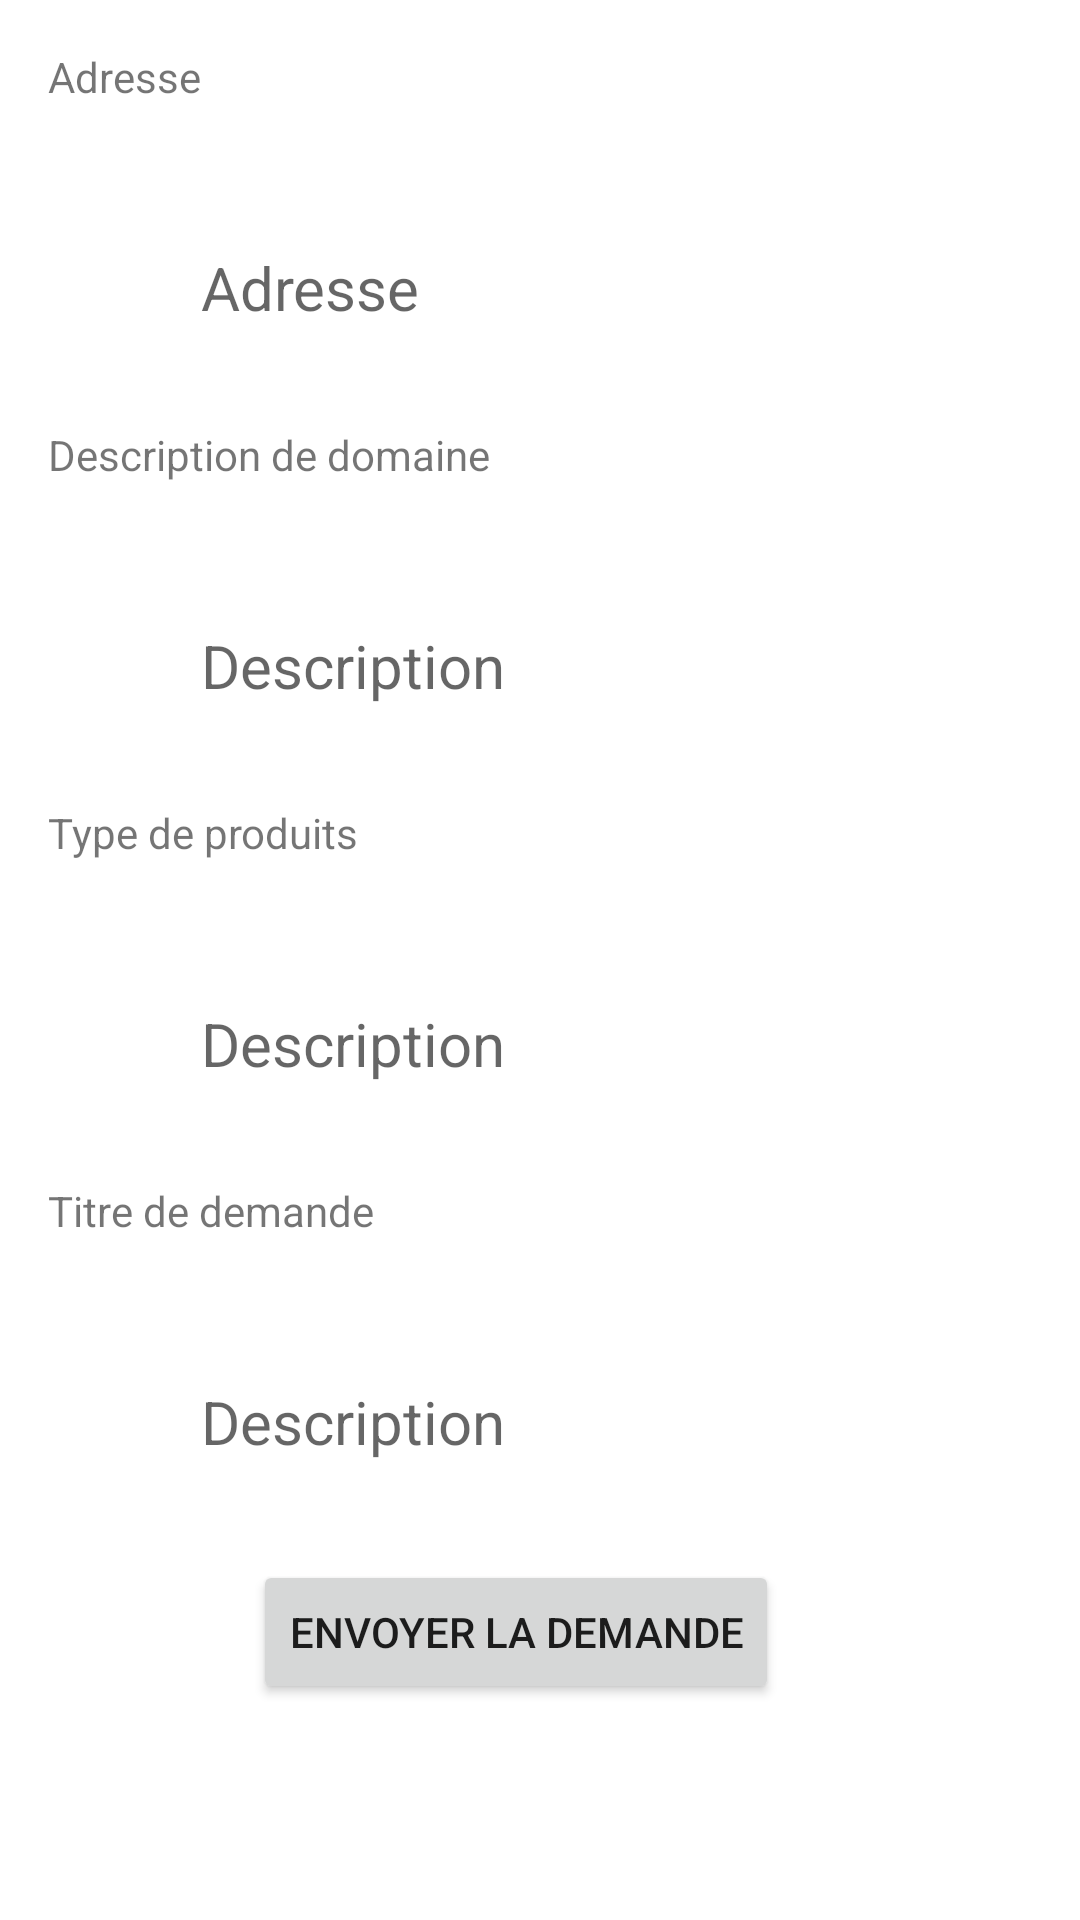

Layout XML and referenced resources for this Android screen:
<!-- AndroidManifest.xml: application theme Theme.Wellnest -->
<!-- res/layout/activity_demande_fournisseur.xml -->
<?xml version="1.0" encoding="utf-8"?>
<androidx.constraintlayout.widget.ConstraintLayout
    xmlns:android="http://schemas.android.com/apk/res/android"
    xmlns:app="http://schemas.android.com/apk/res-auto"
    xmlns:tools="http://schemas.android.com/tools"
    android:layout_width="match_parent"
    android:layout_height="match_parent"
    android:background="@drawable/bi"
    tools:context=".demandes.DemandeFournisseur">



    <TextView
        android:id="@+id/textViewAdresse"
        android:layout_width="wrap_content"
        android:layout_height="wrap_content"
        android:text="Adresse"
        app:layout_constraintStart_toStartOf="parent"
        app:layout_constraintTop_toTopOf="parent"
        android:layout_marginStart="16dp"
        android:layout_marginTop="16dp"
        />

    <EditText
        android:id="@+id/editTextAdresse"
        app:layout_constraintStart_toEndOf="@+id/textViewAdresse"
        app:layout_constraintTop_toTopOf="@+id/textViewAdresse"
        android:layout_width="300dp"
        android:layout_height="60dp"
        android:layout_marginStart="50dp"
        android:layout_marginEnd="16dp"
        android:layout_marginTop="50sp"
        android:ems="10"
        android:textColor="#FFF"
        android:hint="Adresse"
        android:textSize="20sp"
        android:paddingLeft="20sp"
        app:layout_constraintEnd_toEndOf="parent"
        app:layout_constraintStart_toStartOf="parent"
        android:background="@drawable/dt" />

    <TextView
        android:id="@+id/textViewDescription"
        android:layout_width="wrap_content"
        android:layout_height="wrap_content"
        android:text="Description de domaine"
        app:layout_constraintStart_toStartOf="parent"
        app:layout_constraintTop_toBottomOf="@+id/editTextAdresse"
        android:layout_marginStart="16dp"
        android:layout_marginTop="16dp"/>

    <EditText
        android:id="@+id/editTextDescription"
        app:layout_constraintStart_toEndOf="@+id/textViewDescription"
        app:layout_constraintTop_toTopOf="@+id/textViewDescription"
        android:layout_width="300dp"
        android:layout_height="60dp"
        android:layout_marginStart="50dp"
        android:layout_marginEnd="16dp"
        android:layout_marginTop="50sp"
        android:ems="10"
        android:textColor="#FFF"
        android:hint="Description"
        android:textSize="20sp"
        android:paddingLeft="20sp"
        app:layout_constraintEnd_toEndOf="parent"
        app:layout_constraintStart_toStartOf="parent"
        android:background="@drawable/dt" />

    <TextView
        android:id="@+id/textViewtype"
        android:layout_width="wrap_content"
        android:layout_height="wrap_content"
        android:text="Type de produits"
        app:layout_constraintStart_toStartOf="parent"
        app:layout_constraintTop_toBottomOf="@+id/editTextDescription"
        android:layout_marginStart="16dp"
        android:layout_marginTop="16dp"/>

    <EditText
        android:id="@+id/editTexttype"
        app:layout_constraintStart_toEndOf="@+id/textViewtype"
        app:layout_constraintTop_toTopOf="@+id/textViewtype"
        android:layout_width="300dp"
        android:layout_height="60dp"
        android:layout_marginStart="50dp"
        android:layout_marginEnd="16dp"
        android:layout_marginTop="50sp"
        android:ems="10"
        android:textColor="#FFF"
        android:hint="Description"
        android:textSize="20sp"
        android:paddingLeft="20sp"
        app:layout_constraintEnd_toEndOf="parent"
        app:layout_constraintStart_toStartOf="parent"
        android:background="@drawable/dt"/>

    <TextView
        android:id="@+id/textViewtitre"
        android:layout_width="wrap_content"
        android:layout_height="wrap_content"
        android:text="Titre de demande"
        app:layout_constraintStart_toStartOf="parent"
        app:layout_constraintTop_toBottomOf="@+id/editTexttype"
        android:layout_marginStart="16dp"
        android:layout_marginTop="16dp"/>

    <EditText
        android:id="@+id/editTexttitre"
        app:layout_constraintStart_toEndOf="@+id/textViewtitre"
        app:layout_constraintTop_toTopOf="@+id/textViewtitre"
        android:layout_width="300dp"
        android:layout_height="60dp"
        android:layout_marginStart="50dp"
        android:layout_marginEnd="16dp"
        android:layout_marginTop="50sp"
        android:ems="10"
        android:textColor="#FFF"
        android:hint="Description"
        android:textSize="20sp"
        android:paddingLeft="20sp"
        app:layout_constraintEnd_toEndOf="parent"
        app:layout_constraintStart_toStartOf="parent"
        android:background="@drawable/dt"/>




    <Button
        android:id="@+id/buttonSubmit"
        android:layout_width="wrap_content"
        android:layout_height="wrap_content"
        android:text="Envoyer la demande"
        app:layout_constraintTop_toBottomOf="@+id/editTexttitre"
        app:layout_constraintEnd_toEndOf="parent"
        app:layout_constraintStart_toStartOf="parent"
        android:layout_marginTop="16dp"
        android:layout_marginEnd="16dp"/>

</androidx.constraintlayout.widget.ConstraintLayout>
<!-- resources referenced by this layout -->
<resources>
  <!-- drawable dt (drawable) -->
  <?xml version="1.0" encoding="utf-8"?>
  <shape xmlns:android="http://schemas.android.com/apk/res/android">
  <solid android:color="#30FFFFFF"/>
      <corners android:radius="50sp"/>
  </shape>
  <style name="Theme.Wellnest" parent="Theme.MaterialComponents.DayNight.NoActionBar">
          
          <item name="colorPrimary">@color/purple_500</item>
          <item name="colorPrimaryVariant">@color/purple_700</item>
          <item name="colorOnPrimary">@color/white</item>
          
          <item name="colorSecondary">@color/teal_200</item>
          <item name="colorSecondaryVariant">@color/teal_700</item>
          <item name="colorOnSecondary">@color/black</item>
          
          <item name="android:statusBarColor">?attr/colorPrimaryVariant</item>
          
  
      </style>
  <color name="purple_500">#FF6200EE</color>
  <color name="purple_700">#FF3700B3</color>
  <color name="white">#FFFFFFFF</color>
  <color name="teal_200">#FF03DAC5</color>
  <color name="teal_700">#FF018786</color>
  <color name="black">#FF000000</color>
</resources>
